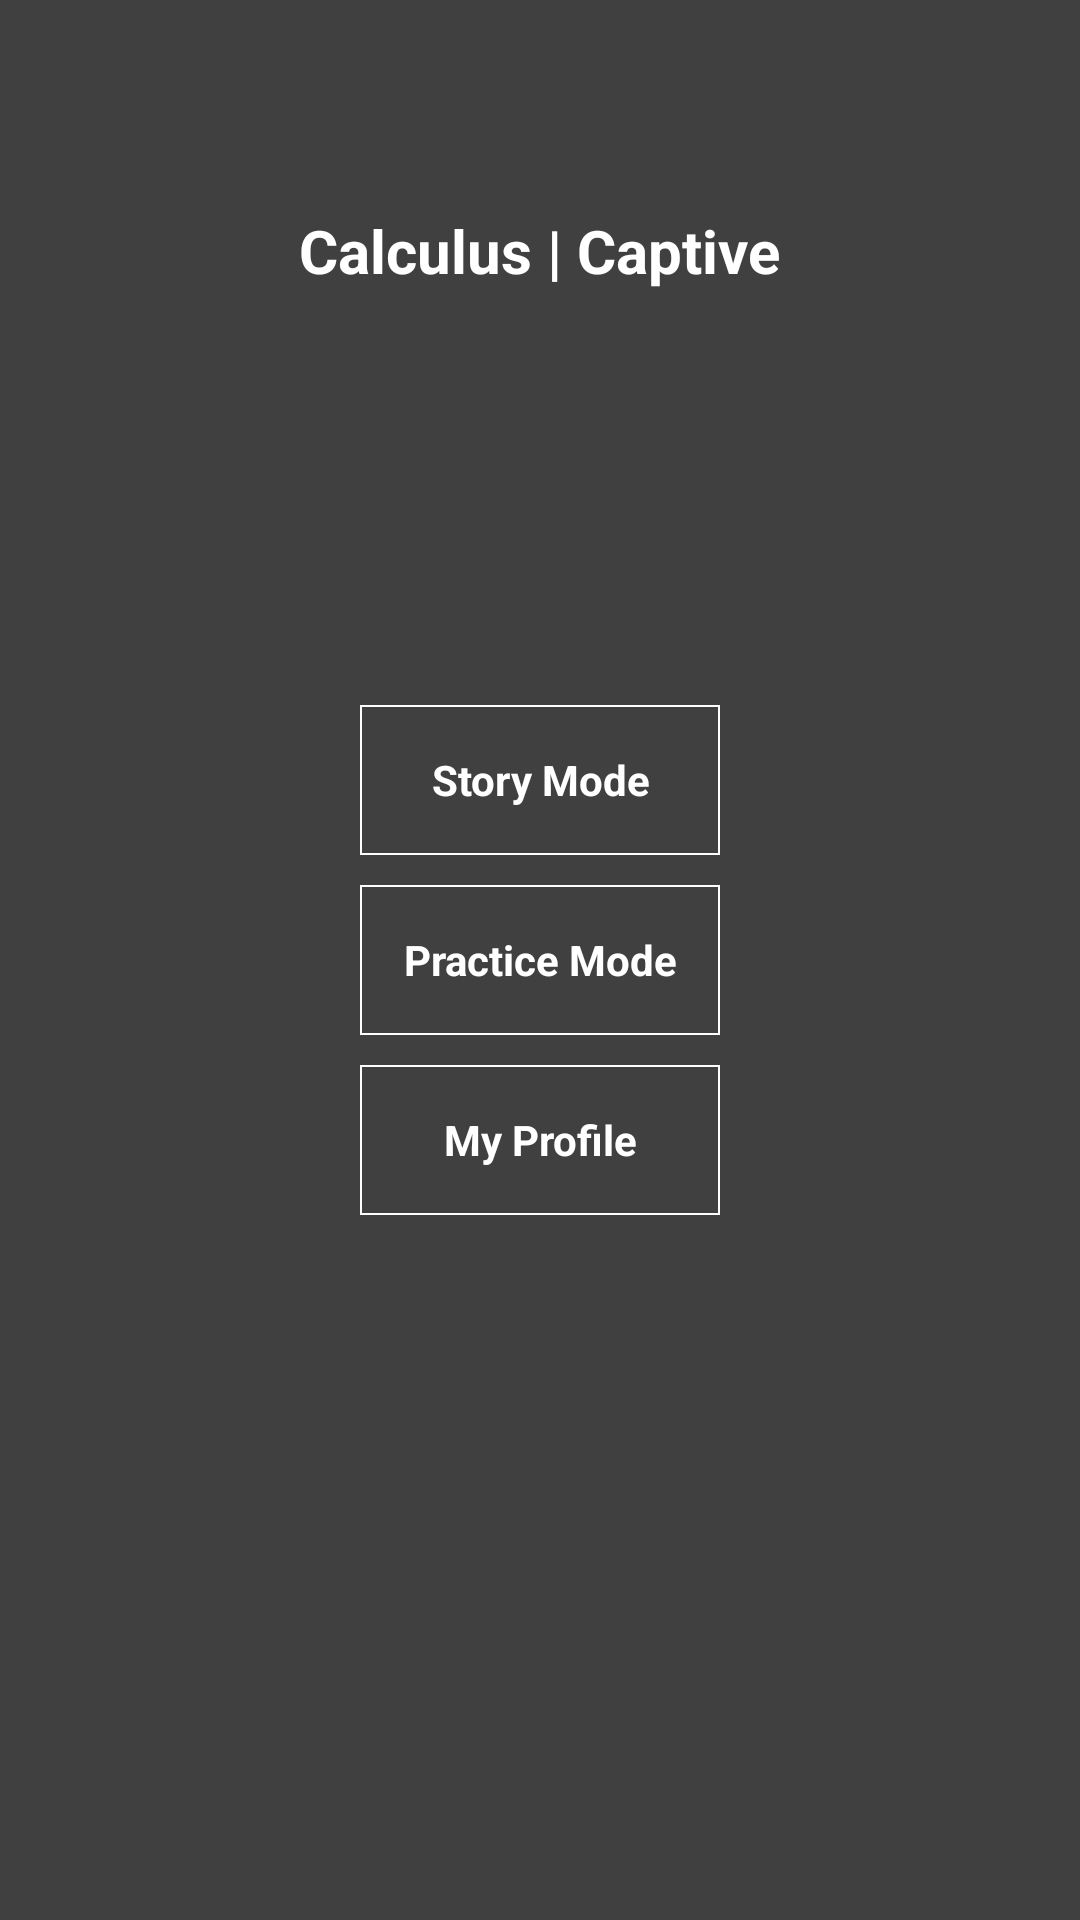

Reconstruct the res/layout file that produces this screen, plus the resources it refers to.
<!-- AndroidManifest.xml: application theme AppTheme -->
<!-- res/layout/activity_main.xml -->
<RelativeLayout xmlns:android="http://schemas.android.com/apk/res/android"
    xmlns:tools="http://schemas.android.com/tools"
    android:layout_width="match_parent"
    android:layout_height="match_parent"
    android:padding="10dp"
    tools:context=".MainActivity" >

    <Button
        android:id="@+id/button_main_story"
        android:layout_width="120dp"
        android:layout_height="50dp"
        android:layout_above="@+id/button_main_practice"
        android:layout_alignEnd="@+id/button_main_practice"
        android:layout_alignLeft="@+id/button_main_practice"
        android:layout_alignRight="@+id/button_main_practice"
        android:layout_marginBottom="10dp"
        android:onClick="startStoryLevelSelectActivity"
        android:text="@string/main_activity_button_story"
        android:textSize="14sp"
        android:textStyle="bold"/>

    <Button
        android:id="@+id/button_main_practice"
        android:layout_width="120dp"
        android:layout_height="50dp"
        android:layout_centerHorizontal="true"
        android:layout_centerVertical="true"
        android:layout_marginBottom="10dp"
        android:onClick="startPracticeLevelSelectActivity"
        android:text="@string/main_activity_button_practice"
        android:textSize="14sp"
        android:textStyle="bold"/>

    <Button
        android:id="@+id/button_main_profile"
        android:layout_width="120dp"
        android:layout_height="50dp"
        android:layout_alignEnd="@+id/button_main_practice"
        android:layout_alignLeft="@+id/button_main_practice"
        android:layout_alignRight="@+id/button_main_practice"
        android:layout_below="@+id/button_main_practice"
        android:onClick="startProfileActivity"
        android:text="@string/main_activity_button_profile"
        android:textSize="14sp"
        android:textStyle="bold"/>

    <TextView
        android:id="@+id/textView_main_title"
        android:layout_width="wrap_content"
        android:layout_height="wrap_content"
        android:layout_alignParentTop="true"
        android:layout_centerHorizontal="true"
        android:layout_marginTop="50dp"
        android:padding="10dp"
        android:text="@string/main_activity_textView_title"
        android:textSize="20sp"
        android:textStyle="bold"/>

</RelativeLayout>
<!-- resources referenced by this layout -->
<resources>
  <string name="main_activity_button_practice">Practice Mode</string>
  <string name="main_activity_button_profile">My Profile</string>
  <string name="main_activity_button_story">Story Mode</string>
  <string name="main_activity_textView_title">Calculus | Captive</string>
  <style name="AppTheme" parent="AppBaseTheme">
          <item name="android:buttonStyle">@style/darkbuttonstyle</item>
          <item name="android:textColor">@color/WHITE</item>
          <item name="android:windowBackground">@color/GRAY800</item>
      </style>
  <style name="AppBaseTheme" parent="android:Theme.Light">
          
      </style>
  <style name="darkbuttonstyle" parent="android:Widget.Button">
          <item name="android:background">@drawable/button_bg_selector</item>
          <item name="android:padding">10dp</item>
          <item name="android:textColor">@color/WHITE</item>
          <item name="android:textSize">14sp</item>
          <item name="android:textStyle">bold</item>
      </style>
  <color name="WHITE">#ffffff</color>
  <color name="GRAY800">#404040</color>
  <!-- drawable button_bg_selector (drawable-hdpi) -->
  <?xml version="1.0" encoding="utf-8"?>
  <selector xmlns:android="http://schemas.android.com/apk/res/android">
  
      <item android:state_selected="false" android:state_focused="false"
          android:state_pressed="false" android:drawable="@drawable/view_background" />
      <item android:state_selected="true" android:drawable="@drawable/view_background_pressed"/>
      <item android:state_focused="true" android:drawable="@drawable/view_background_pressed"/>
      <item android:state_pressed="true" android:drawable="@drawable/view_background_pressed"/>
  
  </selector>
  <!-- drawable view_background (drawable-hdpi) -->
  <?xml version="1.0" encoding="utf-8"?>
  <shape xmlns:android="http://schemas.android.com/apk/res/android" 
    android:shape="rectangle">	
    <solid android:color="@color/GRAY800" />
    <stroke android:width="2px" android:color="@color/WHITE" />
  
  </shape>
  <!-- drawable view_background_pressed (drawable-hdpi) -->
  <?xml version="1.0" encoding="utf-8"?>
  <shape xmlns:android="http://schemas.android.com/apk/res/android"
      android:shape="rectangle">
      <solid android:color="@color/GRAY600" />
      <stroke android:width="2px" android:color="@color/WHITE" />
  
  </shape>
  <color name="GRAY600">#757575</color>
</resources>
